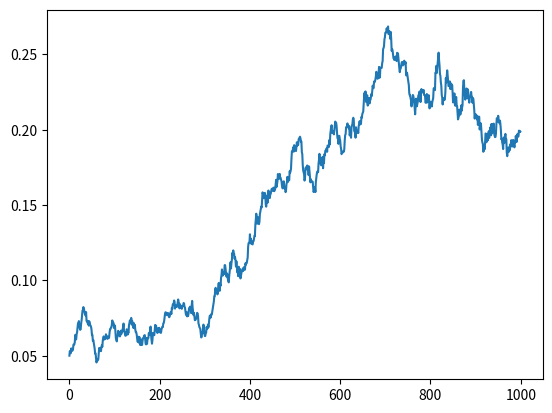

Reproduce this figure in Python.
import numpy as np
import math
import matplotlib.pyplot as plt

def black_karasinski(r0, n, dt, theta, sigma, alpha):
    """
    Simulate the Black-Karasinski short-rate model.

    Args:
        r0 (float): initial short-rate value
        n (int): number of time steps
        dt (float): time step size
        theta (ndarray): array of mean-reversion levels for each time step
        sigma (ndarray): array of volatility values for each time step
        alpha (ndarray): array of mean-reversion speed values for each time step

    Returns:
        ndarray: array of simulated short-rate values
    """
    r = np.zeros(n)
    r[0] = r0
    for i in range(1, n):
        d_r = theta[i-1] - alpha[i-1] * r[i-1]
        r[i] = r[i-1] + d_r * dt + sigma[i-1] * np.sqrt(dt) * np.random.normal()
    return r

# Example usage
r0 = 0.05
n = 1000
dt = 1/252
theta = np.linspace(0.05, 0.06, n)
sigma = np.linspace(0.03, 0.06, n)
alpha = np.ones(n) * 0.1
r = black_karasinski(r0, n, dt, theta, sigma, alpha)

plt.plot(r)
plt.show()
